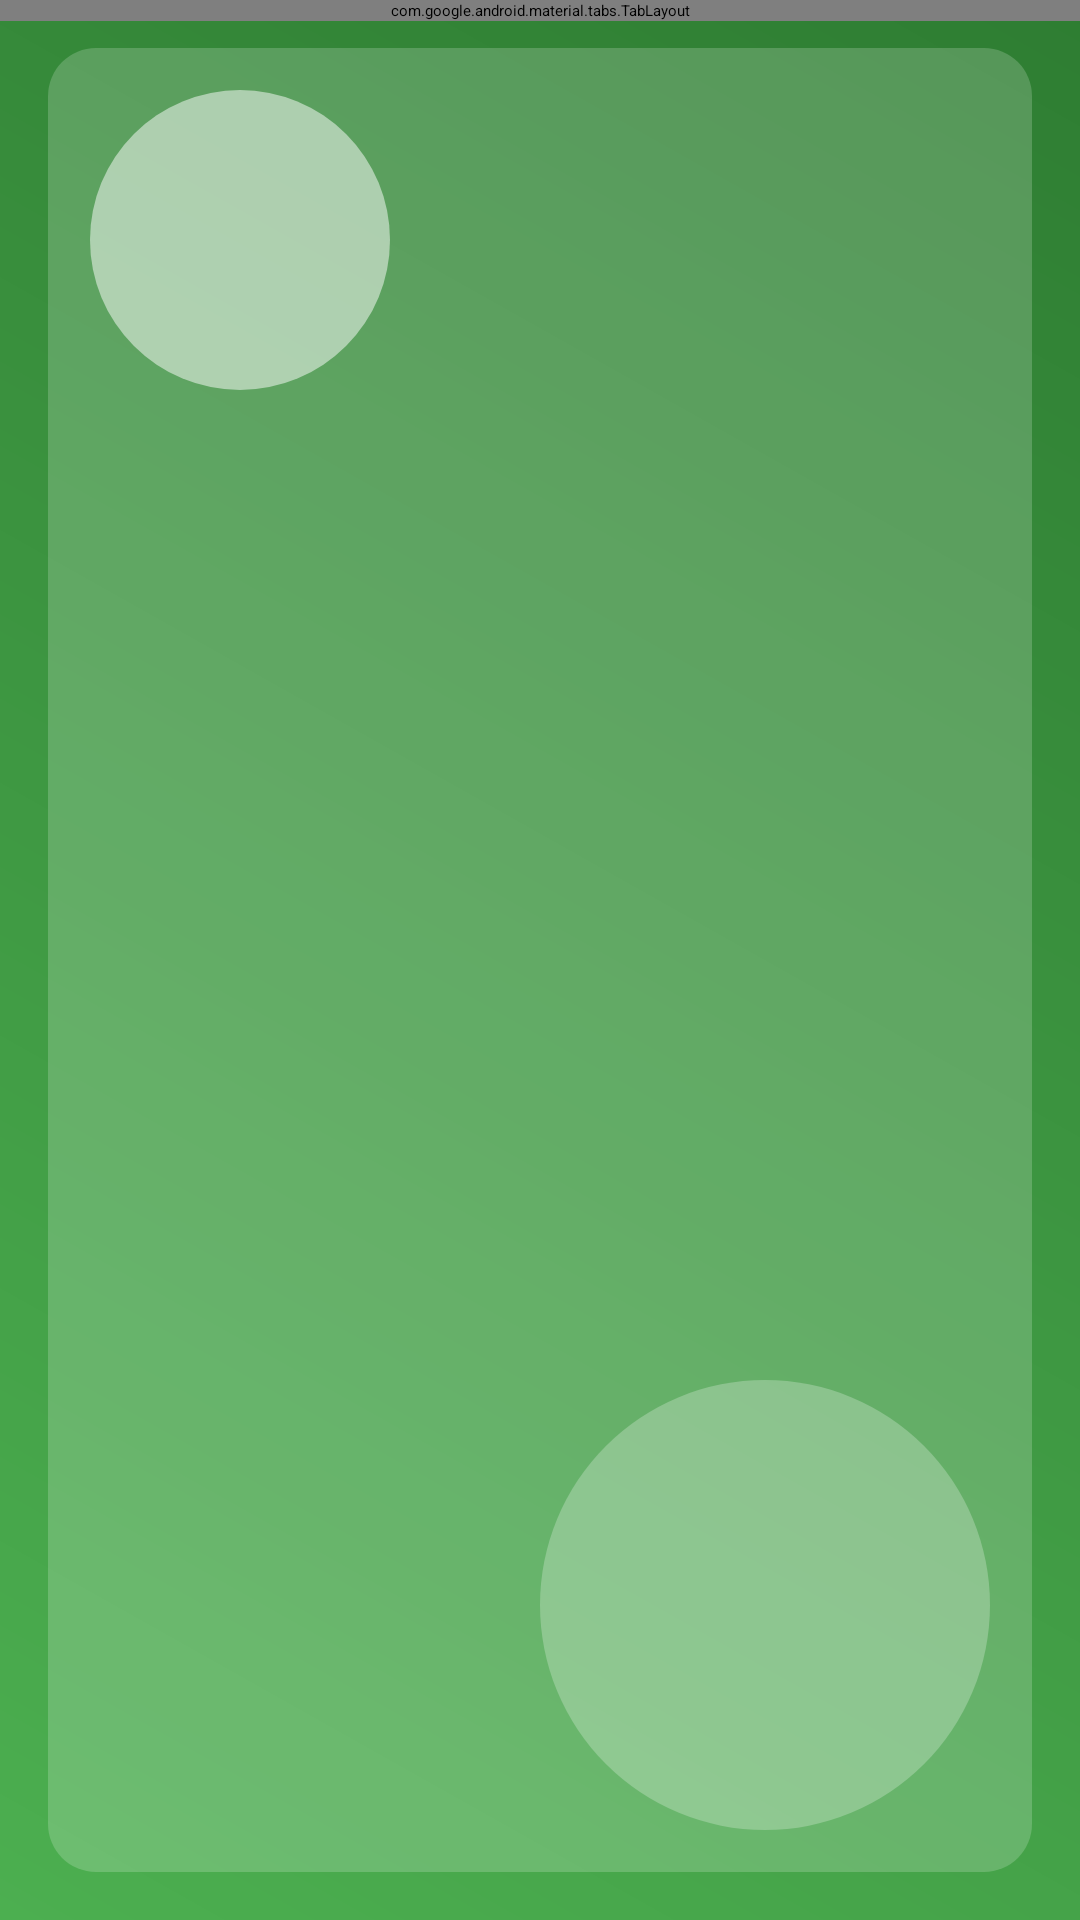

This screen was rendered from an Android layout file. Write that file and the resources it references.
<!-- AndroidManifest.xml: application theme Theme.SignUp -->
<!-- res/layout/activity_view_pager.xml -->
<?xml version="1.0" encoding="utf-8"?>
<LinearLayout xmlns:android="http://schemas.android.com/apk/res/android"
    xmlns:app="http://schemas.android.com/apk/res-auto"
    xmlns:tools="http://schemas.android.com/tools"
    android:id="@+id/main"
    android:layout_width="match_parent"
    android:layout_height="match_parent"
    android:background="@drawable/layeredback"
    android:orientation="vertical"
    tools:context=".ViewPagerActivity">

    <com.google.android.material.tabs.TabLayout
        android:id="@+id/tabLayout"
        android:layout_width="match_parent"
        android:layout_height="wrap_content"
        android:background="@drawable/tabgreen"
         />

    <androidx.viewpager2.widget.ViewPager2
        android:id="@+id/viewPager"
        android:layout_width="match_parent"
        android:layout_height="match_parent" />

</LinearLayout>
<!-- resources referenced by this layout -->
<resources>
  <!-- drawable layeredback (drawable) -->
  <layer-list xmlns:android="http://schemas.android.com/apk/res/android">
  
      
      <item>
          <shape android:shape="rectangle">
              <gradient
                  android:startColor="#4CAF50"
                  android:endColor="#2E7D32"
                  android:angle="45" />
          </shape>
      </item>
  
      
      <item android:left="16dp" android:right="16dp" android:top="16dp" android:bottom="16dp">
          <shape android:shape="rectangle">
              <solid android:color="#30FFFFFF" />
              <corners android:radius="16dp" />
          </shape>
      </item>
  
      
      <item android:gravity="top|left" android:left="30dp" android:top="30dp">
          <shape android:shape="oval">
              <solid android:color="#80FFFFFF" />
              <size android:width="100dp" android:height="100dp"/>
          </shape>
      </item>
  
      
      <item android:gravity="bottom|right" android:right="30dp" android:bottom="30dp">
          <shape android:shape="oval">
              <solid android:color="#40FFFFFF" />
              <size android:width="150dp" android:height="150dp"/>
          </shape>
      </item>
  
  </layer-list>
  <!-- drawable tabgreen (drawable) -->
  <?xml version="1.0" encoding="utf-8"?>
  <shape xmlns:android="http://schemas.android.com/apk/res/android">
  
  
      <gradient
          android:startColor="#01384E"
          android:endColor="#00BCD4"
          android:angle="90"
          />
  
      <stroke
          android:color="#009688"
          android:width="2dp" />
  
      <corners
          android:bottomLeftRadius="15dp"
          android:bottomRightRadius="15dp" />
  </shape>
</resources>
